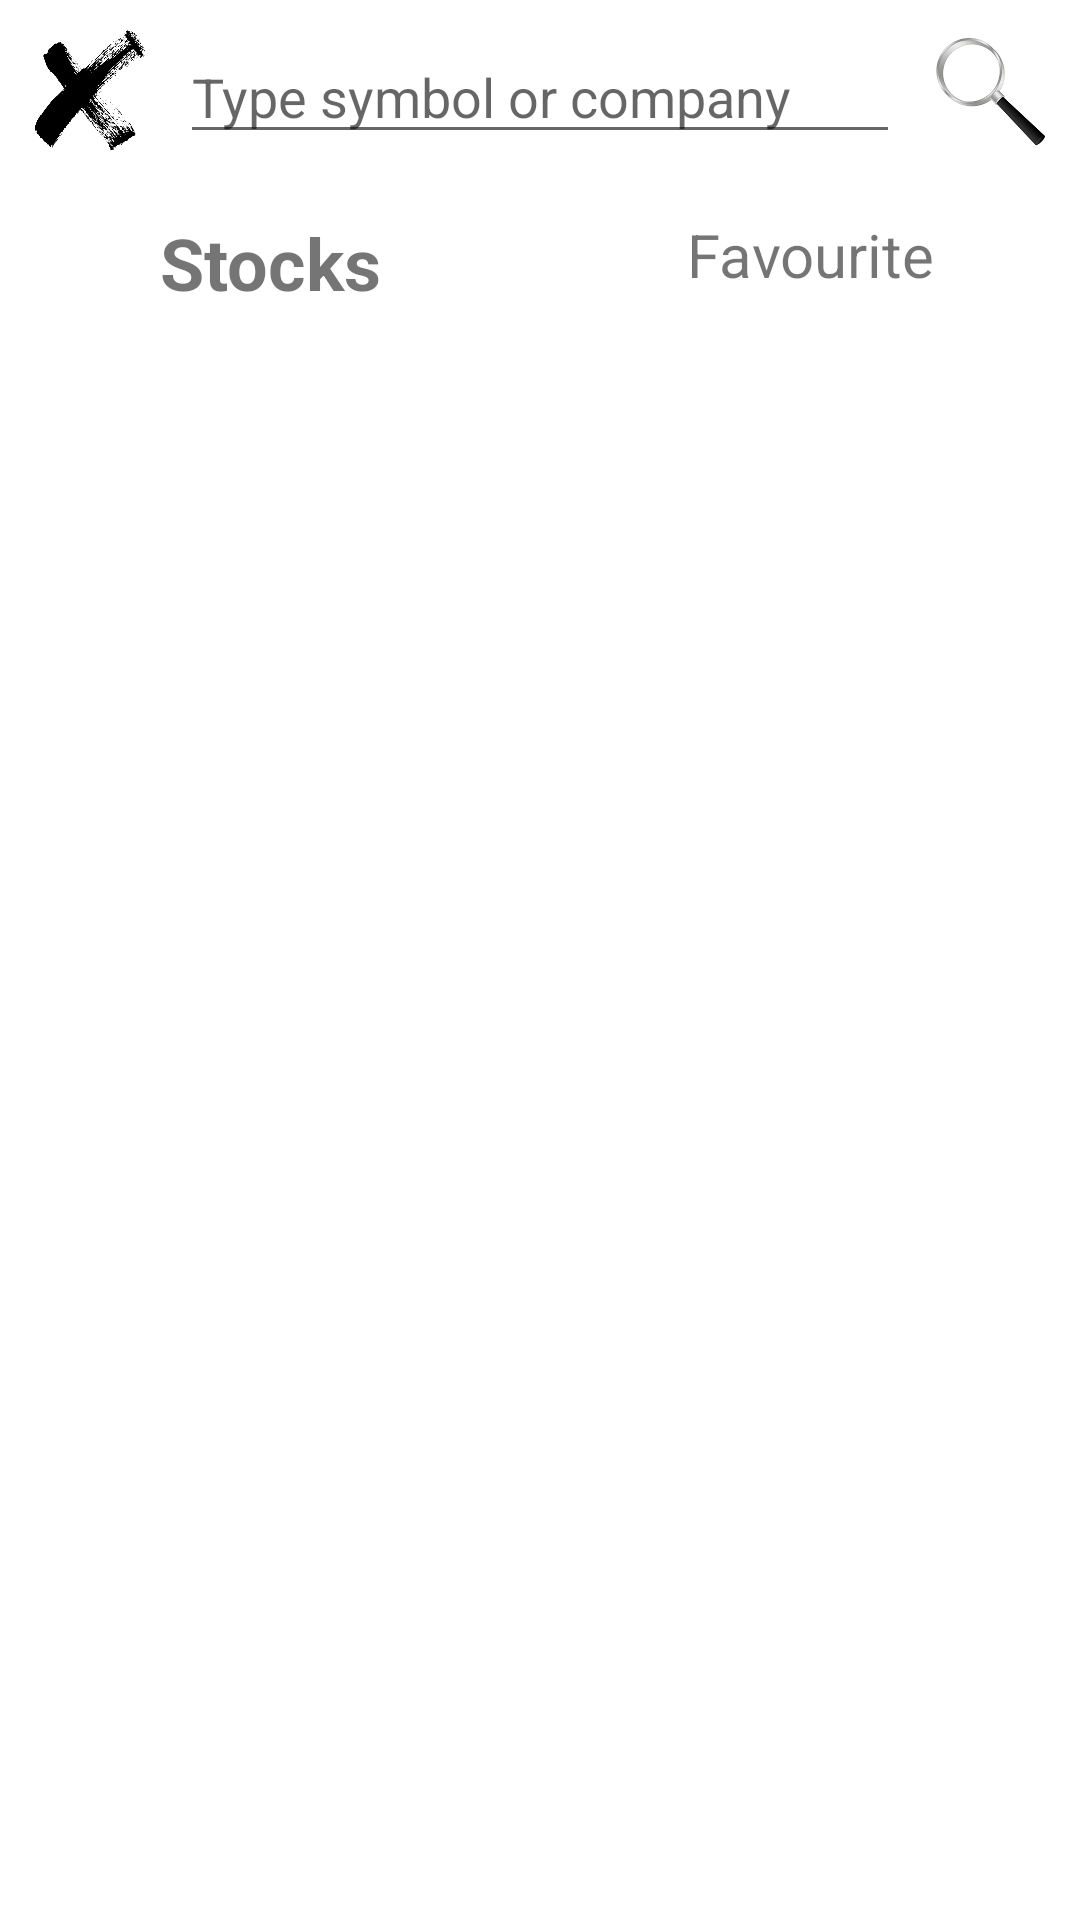

Layout XML and referenced resources for this Android screen:
<!-- AndroidManifest.xml: application theme Theme.Yantocks -->
<!-- res/layout/activity_main.xml -->
<?xml version="1.0" encoding="utf-8"?>
<androidx.constraintlayout.widget.ConstraintLayout xmlns:android="http://schemas.android.com/apk/res/android"
    xmlns:app="http://schemas.android.com/apk/res-auto"
    xmlns:tools="http://schemas.android.com/tools"
    android:layout_width="match_parent"
    android:layout_height="match_parent"
    android:focusable="true"
    android:focusableInTouchMode="true"
    tools:context=".MainActivity">

    <EditText
        android:id="@+id/editTextTextSearch"
        android:layout_width="0dp"
        android:layout_height="wrap_content"
        android:layout_margin="10dp"
        android:layout_marginTop="8dp"
        android:ems="10"
        android:hint="@string/textview_hint_search"
        android:inputType="textPersonName"
        android:textColorHighlight="@color/black"
        android:textColorLink="@color/black"
        android:textCursorDrawable="@color/black"
        app:layout_constraintEnd_toStartOf="@+id/imageViewMagnifyingGlass"
        app:layout_constraintStart_toEndOf="@+id/imageViewCancelCross"
        app:layout_constraintTop_toTopOf="parent" />

    <TextView
        android:id="@+id/textViewAllStocks"
        android:layout_width="0dp"
        android:layout_height="wrap_content"
        android:layout_margin="20dp"
        android:gravity="center"
        android:onClick="onClickChangeStocksAndFavourite"
        android:text="@string/textview_label_all_stocks"
        android:textSize="@dimen/textview_focused_label_size"
        android:textStyle="bold"
        app:layout_constraintEnd_toStartOf="@+id/textViewFavoriteStocks"
        app:layout_constraintStart_toStartOf="parent"
        app:layout_constraintTop_toBottomOf="@+id/editTextTextSearch" />

    <TextView
        android:id="@+id/textViewFavoriteStocks"
        android:layout_width="0dp"
        android:layout_height="wrap_content"
        android:layout_margin="20dp"
        android:gravity="center"
        android:onClick="onClickChangeStocksAndFavourite"
        android:text="@string/textview_label_favourite"
        android:textSize="@dimen/textview_unfocused_label_size"
        android:textStyle="normal"
        app:layout_constraintEnd_toEndOf="parent"
        app:layout_constraintStart_toEndOf="@+id/textViewAllStocks"
        app:layout_constraintTop_toBottomOf="@+id/editTextTextSearch" />

    <androidx.recyclerview.widget.RecyclerView
        android:id="@+id/recyclerViewStocks"
        android:layout_width="0dp"
        android:layout_height="0dp"
        android:layout_marginTop="70dp"
        app:layout_constraintBottom_toBottomOf="parent"
        app:layout_constraintEnd_toEndOf="parent"
        app:layout_constraintHorizontal_bias="0.0"
        app:layout_constraintStart_toStartOf="parent"
        app:layout_constraintTop_toBottomOf="@+id/editTextTextSearch" />

    <ImageView
        android:id="@+id/imageViewCancelCross"
        android:layout_width="40dp"
        android:layout_height="40dp"
        android:layout_margin="10dp"
        android:contentDescription="@string/imageview_cancel_typing_cross"
        android:onClick="onclickCancelSearch"
        app:layout_constraintStart_toStartOf="parent"
        app:layout_constraintTop_toTopOf="parent"
        app:srcCompat="@drawable/cross" />

    <ImageView
        android:id="@+id/imageViewMagnifyingGlass"
        android:layout_width="40dp"
        android:layout_height="40dp"
        android:layout_margin="10dp"
        android:onClick="onClickSearch"
        android:contentDescription="@string/imageview_magnifying_glass_description"
        app:layout_constraintEnd_toEndOf="parent"
        app:layout_constraintTop_toTopOf="parent"
        app:srcCompat="@drawable/magnifying_glass" />

</androidx.constraintlayout.widget.ConstraintLayout>
<!-- resources referenced by this layout -->
<resources>
  <dimen name="textview_focused_label_size">24sp</dimen>
  <dimen name="textview_unfocused_label_size">20dp</dimen>
  <!-- drawable cross: png bitmap (drawable-v24, 44900 bytes) -->
  <!-- drawable magnifying_glass: png bitmap (drawable-v24, 5644 bytes) -->
  <string name="imageview_cancel_typing_cross">Image for cancel typing button</string>
  <string name="imageview_magnifying_glass_description">Magnifying glass for search button</string>
  <string name="textview_hint_search">Type symbol or company</string>
  <string name="textview_label_all_stocks">Stocks</string>
  <string name="textview_label_favourite">Favourite</string>
  <style name="Theme.Yantocks" parent="Theme.MaterialComponents.DayNight.NoActionBar">
          
          <item name="colorPrimary">@color/purple_500</item>
          <item name="colorPrimaryVariant">@color/purple_700</item>
          <item name="colorOnPrimary">@color/white</item>
          
          <item name="colorSecondary">@color/teal_200</item>
          <item name="colorSecondaryVariant">@color/teal_700</item>
          <item name="colorOnSecondary">@color/black</item>
          
          <item name="android:statusBarColor" tools:targetApi="l">?attr/colorPrimaryVariant</item>
          
      </style>
  <!-- not gathered from this repository: default colours our renderer supplied (Android Studio template values) -->
  <color name="purple_500">#FF6200EE</color>
  <color name="purple_700">#FF3700B3</color>
  <color name="teal_200">#FF03DAC5</color>
  <color name="teal_700">#FF018786</color>
  <color name="black">#FF000000</color>
  <color name="white">#FFFFFFFF</color>
</resources>
